Dataset: dataset (GitHub, zyz-2299mod10/AIcap). Classes: bus, double yellow lines, nothing, traffic light, zebra crossing.

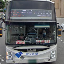
Label: bus

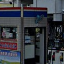
Label: nothing

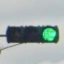
Label: traffic light

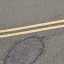
Label: double yellow lines

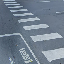
Label: zebra crossing

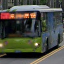
Label: bus
